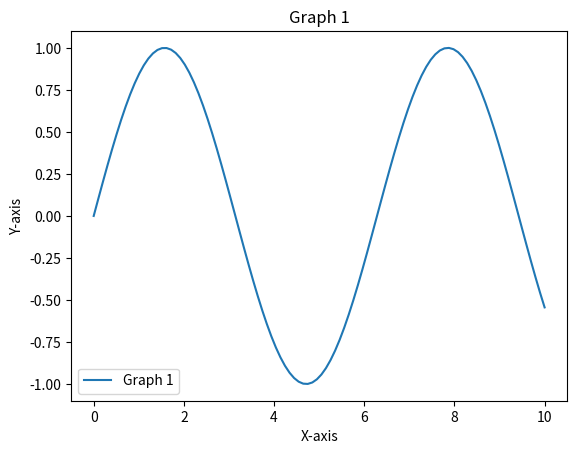
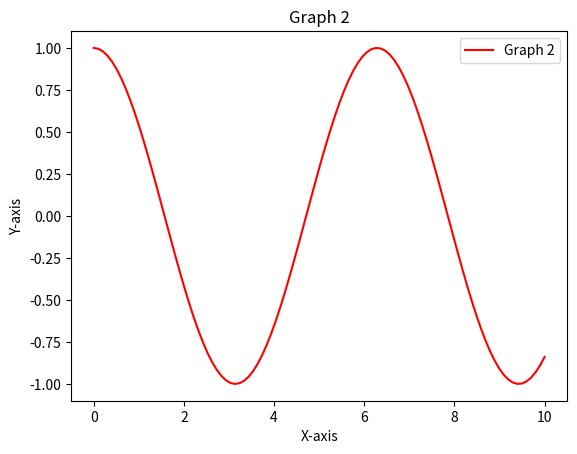

Write the Python code that produced these figures, in order.
import matplotlib.pyplot as plt
import numpy as np

# Data for the first graph
x1 = np.linspace(0, 10, 100)
y1 = np.sin(x1)

# Create the first figure and plot the first graph with a label
plt.figure(1)
plt.plot(x1, y1, label='Graph 1')
plt.title('Graph 1')
plt.xlabel('X-axis')
plt.ylabel('Y-axis')
plt.legend()  # This will now find the artist with a label

# Data for the second graph
x2 = np.linspace(0, 10, 100)
y2 = np.cos(x2)

# Create the second figure and plot the second graph with a label
plt.figure(2)
plt.plot(x2, y2, label='Graph 2', color='red')
plt.title('Graph 2')
plt.xlabel('X-axis')
plt.ylabel('Y-axis')
plt.legend()  # This will now find the artist with a label

# Show the first figure
plt.figure(1)
plt.savefig("man.png")

# # Show the second figure
# plt.figure(2)
# plt.show()
